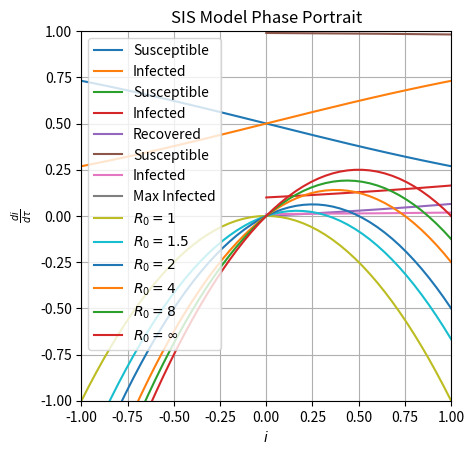

Python code for this plot:
import matplotlib.pyplot as plt
import numpy as np

i_0 = 0.5
s_0 = 1 - i_0
betat = np.linspace(-10, 10, 200)
plt.plot(betat, 1 - i_0 / (i_0 + s_0 * np.exp(-betat)), label='Susceptible')
plt.plot(betat, 0 + i_0 / (i_0 + s_0 * np.exp(-betat)), label='Infected')
plt.xlabel('\u03B2 t')
plt.ylabel('i(\u03B2 t)')
plt.xlim((-10,10))
plt.ylim((0,1))
plt.grid()
plt.legend()
plt.show()

import numpy as np
import matplotlib.pyplot as plt
from scipy.integrate import solve_ivp

# The SIR model differential equations.
def sir_model(t, y):
    # basic reproduction ratio
    R_0 = 2

    s, i, r = y
    dsdtau = -s * i
    didtau =  s * i - i/R_0
    drdtau =  i/R_0
    return dsdtau, didtau, drdtau


# Initial number of infected and recovered individuals
# Everyone else is susceptible to infection initially.
r_initial = 0
i_initial = 0.001
s_initial = 1 - i_initial - r_initial

# Integrate the SIR equations over the time
# ivp means initial value problem (as opposed to a boundary value problem)
t_initial = 0
t_final = 40
sol = solve_ivp(sir_model, (t_initial, t_final), (s_initial, i_initial, r_initial),
                t_eval=np.linspace(t_initial, t_final, 1000))
s, i, r = sol.y

plt.plot(sol.t, 100*s, label='Susceptible')
plt.plot(sol.t, 100*i, label='Infected')
plt.plot(sol.t, 100*r, label='Recovered')
plt.xlabel(r"$\beta t$")
plt.ylabel('Percent')
plt.xlim((t_initial, t_final))
plt.ylim((0,100))
plt.grid()
plt.legend()
plt.show()

import matplotlib.pyplot as plt
import numpy as np


def sis_model_infectious(tau, i_0, R_0):
    i_infty = 1.0 - (1.0 / R_0)
    exponent = - i_infty * tau
    
    return i_0 * i_infty / (i_0 + (i_infty - i_0) * np.exp(exponent))


i_0 = 0.01
s_0 = 1 - i_0
R_0 = 2.5
t_initial = 0
t_final = 20
tau = np.linspace(t_initial, t_final, 200)
plt.plot(tau, 1 - sis_model_infectious(tau, i_0, R_0), label='Susceptible')
plt.plot(tau, 0 + sis_model_infectious(tau, i_0, R_0), label='Infected')
plt.xlabel(r"$\tau$")
plt.ylabel(r"$i(\tau)$")
plt.xlim((t_initial,t_final))
plt.ylim((0,1))
plt.grid()
plt.legend()
plt.show()

import matplotlib.pyplot as plt
import numpy as np

R_0 = np.linspace(1, 10, 100)
plt.plot(R_0, 1 - 1/R_0, label='Max Infected')
plt.xlabel(r"$R_0$")
plt.ylabel(r"$i_\infty$")
plt.xlim((1,10))
plt.ylim((0,1))
plt.grid()
plt.legend()
plt.show()

import matplotlib.pyplot as plt
import numpy as np

i = np.linspace(-2, 2, 101)

for R_0 in [1, 1.5, 2, 4, 8]:
    plt.plot(i, (1-1/R_0)*i - i*i, label=r"$R_0=%s$" % R_0)

plt.plot(i, i - i*i, label=r"$R_0=\infty$")

plt.title('SIS Model Phase Portrait')
plt.xlabel(r"$i$")
plt.ylabel(r"$\frac{di}{d\tau}$")
plt.axis('square')
plt.xlim((-1,1))
plt.ylim((-1,1))
plt.grid()
plt.legend()
plt.show()

